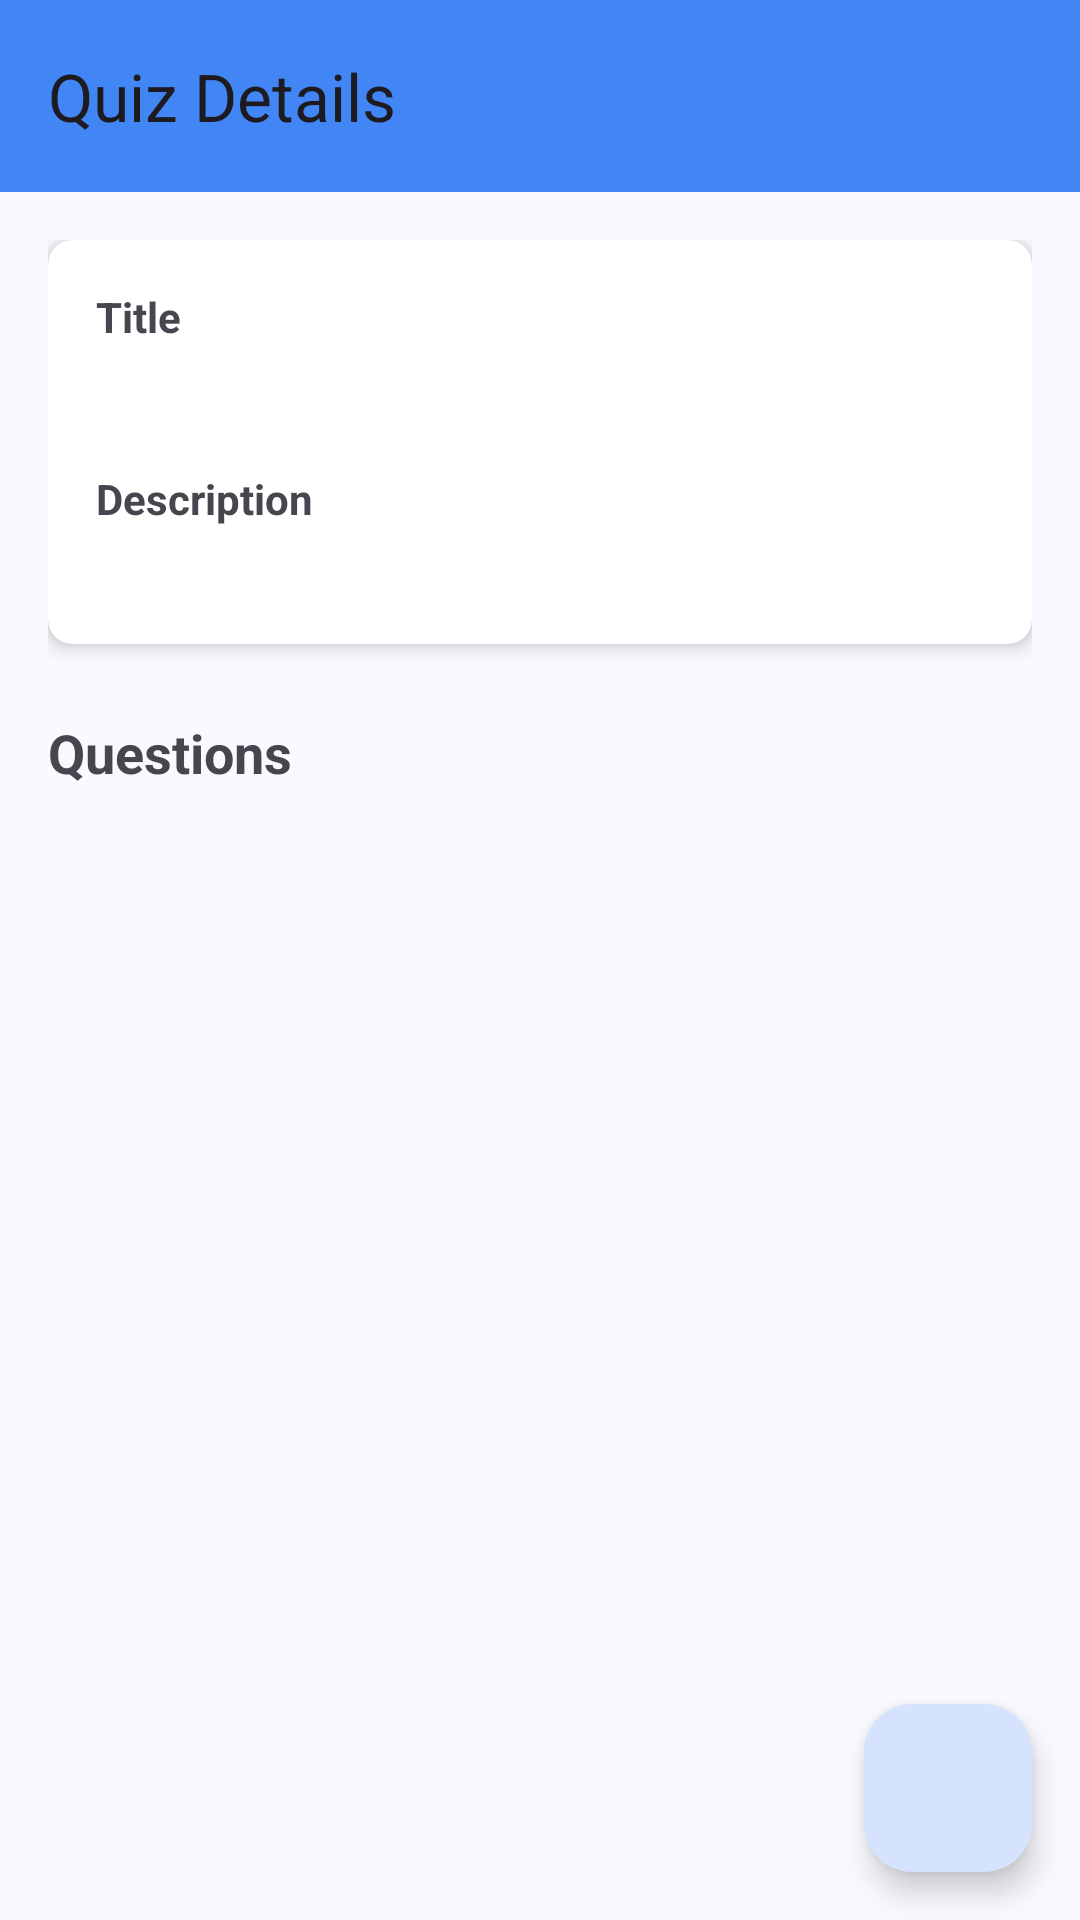

Write the Android layout XML for this screen, with the resource values it uses.
<!-- AndroidManifest.xml: application theme AppTheme -->
<!-- res/layout/fragment_quiz_detail.xml -->
<?xml version="1.0" encoding="utf-8"?>
<androidx.coordinatorlayout.widget.CoordinatorLayout xmlns:android="http://schemas.android.com/apk/res/android"
    xmlns:app="http://schemas.android.com/apk/res-auto"
    xmlns:tools="http://schemas.android.com/tools"
    android:layout_width="match_parent"
    android:layout_height="match_parent"
    tools:context=".ui.teacher.detail.QuizDetailFragment">

    <com.google.android.material.appbar.AppBarLayout
        android:layout_width="match_parent"
        android:layout_height="wrap_content"
        android:backgroundTint="@color/primary">

        <androidx.appcompat.widget.Toolbar
            android:id="@+id/toolbar"
            android:layout_width="match_parent"
            android:layout_height="?attr/actionBarSize"
            app:title="Quiz Details" />

    </com.google.android.material.appbar.AppBarLayout>

    <androidx.core.widget.NestedScrollView
        android:layout_width="match_parent"
        android:layout_height="match_parent"
        app:layout_behavior="@string/appbar_scrolling_view_behavior">

        <androidx.constraintlayout.widget.ConstraintLayout
            android:layout_width="match_parent"
            android:layout_height="wrap_content"
            android:padding="16dp">

            <androidx.cardview.widget.CardView
                android:id="@+id/cardViewQuizInfo"
                android:layout_width="match_parent"
                android:layout_height="wrap_content"
                app:cardCornerRadius="8dp"
                app:cardElevation="4dp"
                app:layout_constraintEnd_toEndOf="parent"
                app:layout_constraintStart_toStartOf="parent"
                app:layout_constraintTop_toTopOf="parent">

                <androidx.constraintlayout.widget.ConstraintLayout
                    android:layout_width="match_parent"
                    android:layout_height="wrap_content"
                    android:padding="16dp">

                    <TextView
                        android:id="@+id/labelTitle"
                        android:layout_width="wrap_content"
                        android:layout_height="wrap_content"
                        android:text="Title"
                        android:textStyle="bold"
                        app:layout_constraintStart_toStartOf="parent"
                        app:layout_constraintTop_toTopOf="parent" />

                    <TextView
                        android:id="@+id/textViewTitle"
                        android:layout_width="0dp"
                        android:layout_height="wrap_content"
                        android:layout_marginTop="4dp"
                        android:textSize="16sp"
                        app:layout_constraintEnd_toEndOf="parent"
                        app:layout_constraintStart_toStartOf="parent"
                        app:layout_constraintTop_toBottomOf="@+id/labelTitle"
                        tools:text="Quiz Title" />

                    <TextView
                        android:id="@+id/labelDescription"
                        android:layout_width="wrap_content"
                        android:layout_height="wrap_content"
                        android:layout_marginTop="16dp"
                        android:text="Description"
                        android:textStyle="bold"
                        app:layout_constraintStart_toStartOf="parent"
                        app:layout_constraintTop_toBottomOf="@+id/textViewTitle" />

                    <TextView
                        android:id="@+id/textViewDescription"
                        android:layout_width="0dp"
                        android:layout_height="wrap_content"
                        android:layout_marginTop="4dp"
                        app:layout_constraintEnd_toEndOf="parent"
                        app:layout_constraintStart_toStartOf="parent"
                        app:layout_constraintTop_toBottomOf="@+id/labelDescription"
                        tools:text="This is a quiz description that explains what this quiz is about." />

                </androidx.constraintlayout.widget.ConstraintLayout>

            </androidx.cardview.widget.CardView>

            <TextView
                android:id="@+id/labelQuestions"
                android:layout_width="wrap_content"
                android:layout_height="wrap_content"
                android:layout_marginTop="24dp"
                android:text="Questions"
                android:textSize="18sp"
                android:textStyle="bold"
                app:layout_constraintStart_toStartOf="parent"
                app:layout_constraintTop_toBottomOf="@+id/cardViewQuizInfo" />

            <androidx.recyclerview.widget.RecyclerView
                android:id="@+id/rvQuestions"
                android:layout_width="match_parent"
                android:layout_height="wrap_content"
                android:layout_marginTop="8dp"
                app:layout_constraintEnd_toEndOf="parent"
                app:layout_constraintStart_toStartOf="parent"
                app:layout_constraintTop_toBottomOf="@+id/labelQuestions"
                tools:itemCount="3"
                tools:listitem="@layout/item_show_question" />

            <androidx.constraintlayout.widget.ConstraintLayout
                android:id="@+id/emptyStateLayout"
                android:layout_width="match_parent"
                android:layout_height="wrap_content"
                android:layout_marginTop="32dp"
                android:visibility="gone"
                app:layout_constraintEnd_toEndOf="parent"
                app:layout_constraintStart_toStartOf="parent"
                app:layout_constraintTop_toBottomOf="@+id/labelQuestions"
                tools:visibility="visible">

                <ImageView
                    android:id="@+id/imageViewEmpty"
                    android:layout_width="100dp"
                    android:layout_height="100dp"
                    android:src="@drawable/ic_wrong_circle"

                    app:layout_constraintEnd_toEndOf="parent"
                    app:layout_constraintStart_toStartOf="parent"
                    app:layout_constraintTop_toTopOf="parent" />

                <TextView
                    android:id="@+id/textViewEmptyMessage"
                    android:layout_width="0dp"
                    android:layout_height="wrap_content"
                    android:layout_marginTop="16dp"
                    android:gravity="center"
                    android:text="No questions added yet. Click the button below to add your first question."
                    app:layout_constraintEnd_toEndOf="parent"
                    app:layout_constraintStart_toStartOf="parent"
                    app:layout_constraintTop_toBottomOf="@+id/imageViewEmpty" />

            </androidx.constraintlayout.widget.ConstraintLayout>

        </androidx.constraintlayout.widget.ConstraintLayout>

    </androidx.core.widget.NestedScrollView>

    <com.google.android.material.floatingactionbutton.FloatingActionButton
        android:id="@+id/fabAddQuestion"
        android:layout_width="wrap_content"
        android:layout_height="wrap_content"
        android:layout_gravity="bottom|end"
        android:layout_margin="16dp"
        android:contentDescription="Add Question"
        app:srcCompat="@drawable/ic_add" />

    <ProgressBar
        android:id="@+id/progressBar"
        android:layout_width="wrap_content"
        android:layout_height="wrap_content"
        android:layout_gravity="center"
        android:visibility="gone" />

</androidx.coordinatorlayout.widget.CoordinatorLayout>
<!-- res/layout/item_show_question.xml (included above) -->
<?xml version="1.0" encoding="utf-8"?>
<androidx.cardview.widget.CardView xmlns:android="http://schemas.android.com/apk/res/android"
    xmlns:app="http://schemas.android.com/apk/res-auto"
    xmlns:tools="http://schemas.android.com/tools"
    android:layout_width="match_parent"
    android:layout_height="wrap_content"
    android:layout_marginTop="8dp"
    android:layout_marginBottom="8dp"
    app:cardCornerRadius="8dp"
    app:cardElevation="2dp">

    <androidx.constraintlayout.widget.ConstraintLayout
        android:layout_width="match_parent"
        android:layout_height="wrap_content"
        android:padding="16dp">

        <TextView
            android:id="@+id/textViewQuestionNumber"
            android:layout_width="32dp"
            android:layout_height="32dp"
            android:background="@drawable/points_circle"
            android:gravity="center"
            android:textColor="@android:color/white"
            android:textSize="16sp"
            android:textStyle="bold"
            app:layout_constraintStart_toStartOf="parent"
            app:layout_constraintTop_toTopOf="parent"
            tools:text="1" />

        <TextView
            android:id="@+id/textViewQuestionText"
            android:layout_width="0dp"
            android:layout_height="wrap_content"
            android:layout_marginStart="16dp"
            android:layout_marginEnd="16dp"
            android:textSize="16sp"
            app:layout_constraintEnd_toStartOf="@+id/btnEditQuestion"
            app:layout_constraintStart_toEndOf="@+id/textViewQuestionNumber"
            app:layout_constraintTop_toTopOf="parent"
            tools:text="What is the capital city of France?" />

        <TextView
            android:id="@+id/labelCorrectAnswer"
            android:layout_width="wrap_content"
            android:layout_height="wrap_content"
            android:layout_marginTop="12dp"
            android:text="Correct Answer:"
            android:textStyle="bold"
            app:layout_constraintStart_toStartOf="@+id/textViewQuestionText"
            app:layout_constraintTop_toBottomOf="@+id/textViewQuestionText" />

        <TextView
            android:id="@+id/textViewCorrectAnswer"
            android:layout_width="0dp"
            android:layout_height="wrap_content"
            android:layout_marginStart="8dp"
            app:layout_constraintBottom_toBottomOf="@+id/labelCorrectAnswer"
            app:layout_constraintEnd_toEndOf="@+id/textViewQuestionText"
            app:layout_constraintStart_toEndOf="@+id/labelCorrectAnswer"
            app:layout_constraintTop_toTopOf="@+id/labelCorrectAnswer"
            tools:text="Paris" />

        <ImageButton
            android:id="@+id/btnEditQuestion"
            android:layout_width="40dp"
            android:layout_height="40dp"
            android:background="?attr/selectableItemBackgroundBorderless"
            android:contentDescription="Edit Question"
            android:src="@drawable/ic_edit"
            app:layout_constraintEnd_toStartOf="@+id/btnDeleteQuestion"
            app:layout_constraintTop_toTopOf="parent" />

        <ImageButton
            android:id="@+id/btnDeleteQuestion"
            android:layout_width="40dp"
            android:layout_height="40dp"
            android:background="?attr/selectableItemBackgroundBorderless"
            android:contentDescription="Delete Question"
            android:src="@drawable/ic_delete"
            app:layout_constraintEnd_toEndOf="parent"
            app:layout_constraintTop_toTopOf="parent" />

    </androidx.constraintlayout.widget.ConstraintLayout>
</androidx.cardview.widget.CardView>
<!-- resources referenced by this layout -->
<resources>
  <color name="primary">#4285F4</color>
  <!-- drawable ic_edit (drawable) -->
  <vector xmlns:android="http://schemas.android.com/apk/res/android" android:height="24dp" android:tint="@color/primary_text" android:viewportHeight="24" android:viewportWidth="24" android:width="24dp">
        
      <path android:fillColor="@android:color/white" android:pathData="M7,17V9.93L13.93,3l0,0H5C3.9,3 3,3.9 3,5v14c0,1.1 0.9,2 2,2h14c1.1,0 2,-0.9 2,-2v-8.93L14.07,17H7z"/>
        
      <path android:fillColor="@android:color/white" android:pathData="M9,15l4.24,0l7.2,-7.2l-4.24,-4.24l-7.2,7.2z"/>
        
      <path android:fillColor="@android:color/white" android:pathData="M22.91,2.49l-1.41,-1.41c-0.78,-0.78 -2.05,-0.78 -2.83,0l-1.06,1.06l4.24,4.24l1.06,-1.06C23.7,4.54 23.7,3.27 22.91,2.49z"/>
      
  </vector>
  <!-- drawable points_circle (drawable) -->
  <shape xmlns:android="http://schemas.android.com/apk/res/android"
      android:shape="oval">
  
      <solid android:color="@color/blue" />
  
      <size
          android:height="60dp"
          android:width="60dp" />
  
  </shape>
  <color name="primary_text">#212121</color>
  <color name="blue">#365FF4</color>
  <color name="md_theme_primary">#415F91</color>
  <color name="md_theme_onPrimary">#FFFFFF</color>
  <color name="md_theme_primaryContainer">#D6E3FF</color>
  <color name="md_theme_onPrimaryContainer">#284777</color>
  <color name="md_theme_secondary">#565F71</color>
  <color name="md_theme_onSecondary">#FFFFFF</color>
  <color name="md_theme_secondaryContainer">#DAE2F9</color>
  <color name="md_theme_onSecondaryContainer">#3E4759</color>
  <color name="md_theme_tertiary">#705575</color>
  <color name="md_theme_onTertiary">#FFFFFF</color>
  <color name="md_theme_tertiaryContainer">#FAD8FD</color>
  <color name="md_theme_onTertiaryContainer">#573E5C</color>
  <color name="md_theme_error">#BA1A1A</color>
  <color name="md_theme_onError">#FFFFFF</color>
  <color name="md_theme_errorContainer">#FFDAD6</color>
  <color name="md_theme_onErrorContainer">#93000A</color>
  <color name="md_theme_background">#F9F9FF</color>
  <color name="md_theme_onBackground">#191C20</color>
  <color name="md_theme_surface">#F9F9FF</color>
  <color name="md_theme_onSurface">#191C20</color>
  <color name="md_theme_surfaceVariant">#E0E2EC</color>
  <color name="md_theme_onSurfaceVariant">#44474E</color>
  <color name="md_theme_outline">#74777F</color>
  <color name="md_theme_outlineVariant">#C4C6D0</color>
  <color name="md_theme_inverseSurface">#2E3036</color>
  <color name="md_theme_inverseOnSurface">#F0F0F7</color>
  <color name="md_theme_inversePrimary">#AAC7FF</color>
  <color name="md_theme_primaryFixed">#D6E3FF</color>
  <color name="md_theme_onPrimaryFixed">#001B3E</color>
  <color name="md_theme_primaryFixedDim">#AAC7FF</color>
  <color name="md_theme_onPrimaryFixedVariant">#284777</color>
  <color name="md_theme_secondaryFixed">#DAE2F9</color>
  <color name="md_theme_onSecondaryFixed">#131C2B</color>
  <color name="md_theme_secondaryFixedDim">#BEC6DC</color>
  <color name="md_theme_onSecondaryFixedVariant">#3E4759</color>
  <color name="md_theme_tertiaryFixed">#FAD8FD</color>
  <color name="md_theme_onTertiaryFixed">#28132E</color>
  <color name="md_theme_tertiaryFixedDim">#DDBCE0</color>
  <color name="md_theme_onTertiaryFixedVariant">#573E5C</color>
  <color name="md_theme_surfaceDim">#D9D9E0</color>
  <color name="md_theme_surfaceBright">#F9F9FF</color>
  <color name="md_theme_surfaceContainerLowest">#FFFFFF</color>
  <color name="md_theme_surfaceContainerLow">#F3F3FA</color>
  <color name="md_theme_surfaceContainer">#EDEDF4</color>
  <color name="md_theme_surfaceContainerHigh">#E7E8EE</color>
  <color name="md_theme_surfaceContainerHighest">#E2E2E9</color>
</resources>
